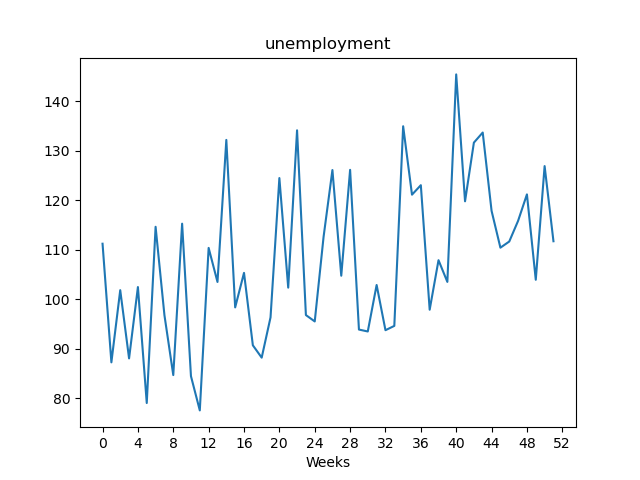

Values plotted in this chart, from the file beside it:
, value
Week1, 111.2
Week2, 87.25
Week3, 101.8
Week4, 88.05
Week5, 102.5
Week6, 79.03
Week7, 114.7
Week8, 96.79
Week9, 84.68
Week10, 115.3
Week11, 84.46
Week12, 77.54
Week13, 110.4
Week14, 103.5
Week15, 132.2
Week16, 98.36
Week17, 105.3
Week18, 90.7
Week19, 88.2
Week20, 96.34
Week21, 124.5
Week22, 102.3
Week23, 134.2
Week24, 96.81
Week25, 95.52
Week26, 112.6
Week27, 126.1
Week28, 104.8
Week29, 126.2
Week30, 93.88
Week31, 93.49
Week32, 102.9
Week33, 93.75
Week34, 94.62
Week35, 135
Week36, 121.1
Week37, 123.1
Week38, 97.89
Week39, 107.9
Week40, 103.5
Week41, 145.4
Week42, 119.8
Week43, 131.7
Week44, 133.7
Week45, 117.9
Week46, 110.4
Week47, 111.7
Week48, 115.8
Week49, 121.2
Week50, 103.9
Week51, 126.9
Week52, 111.7
